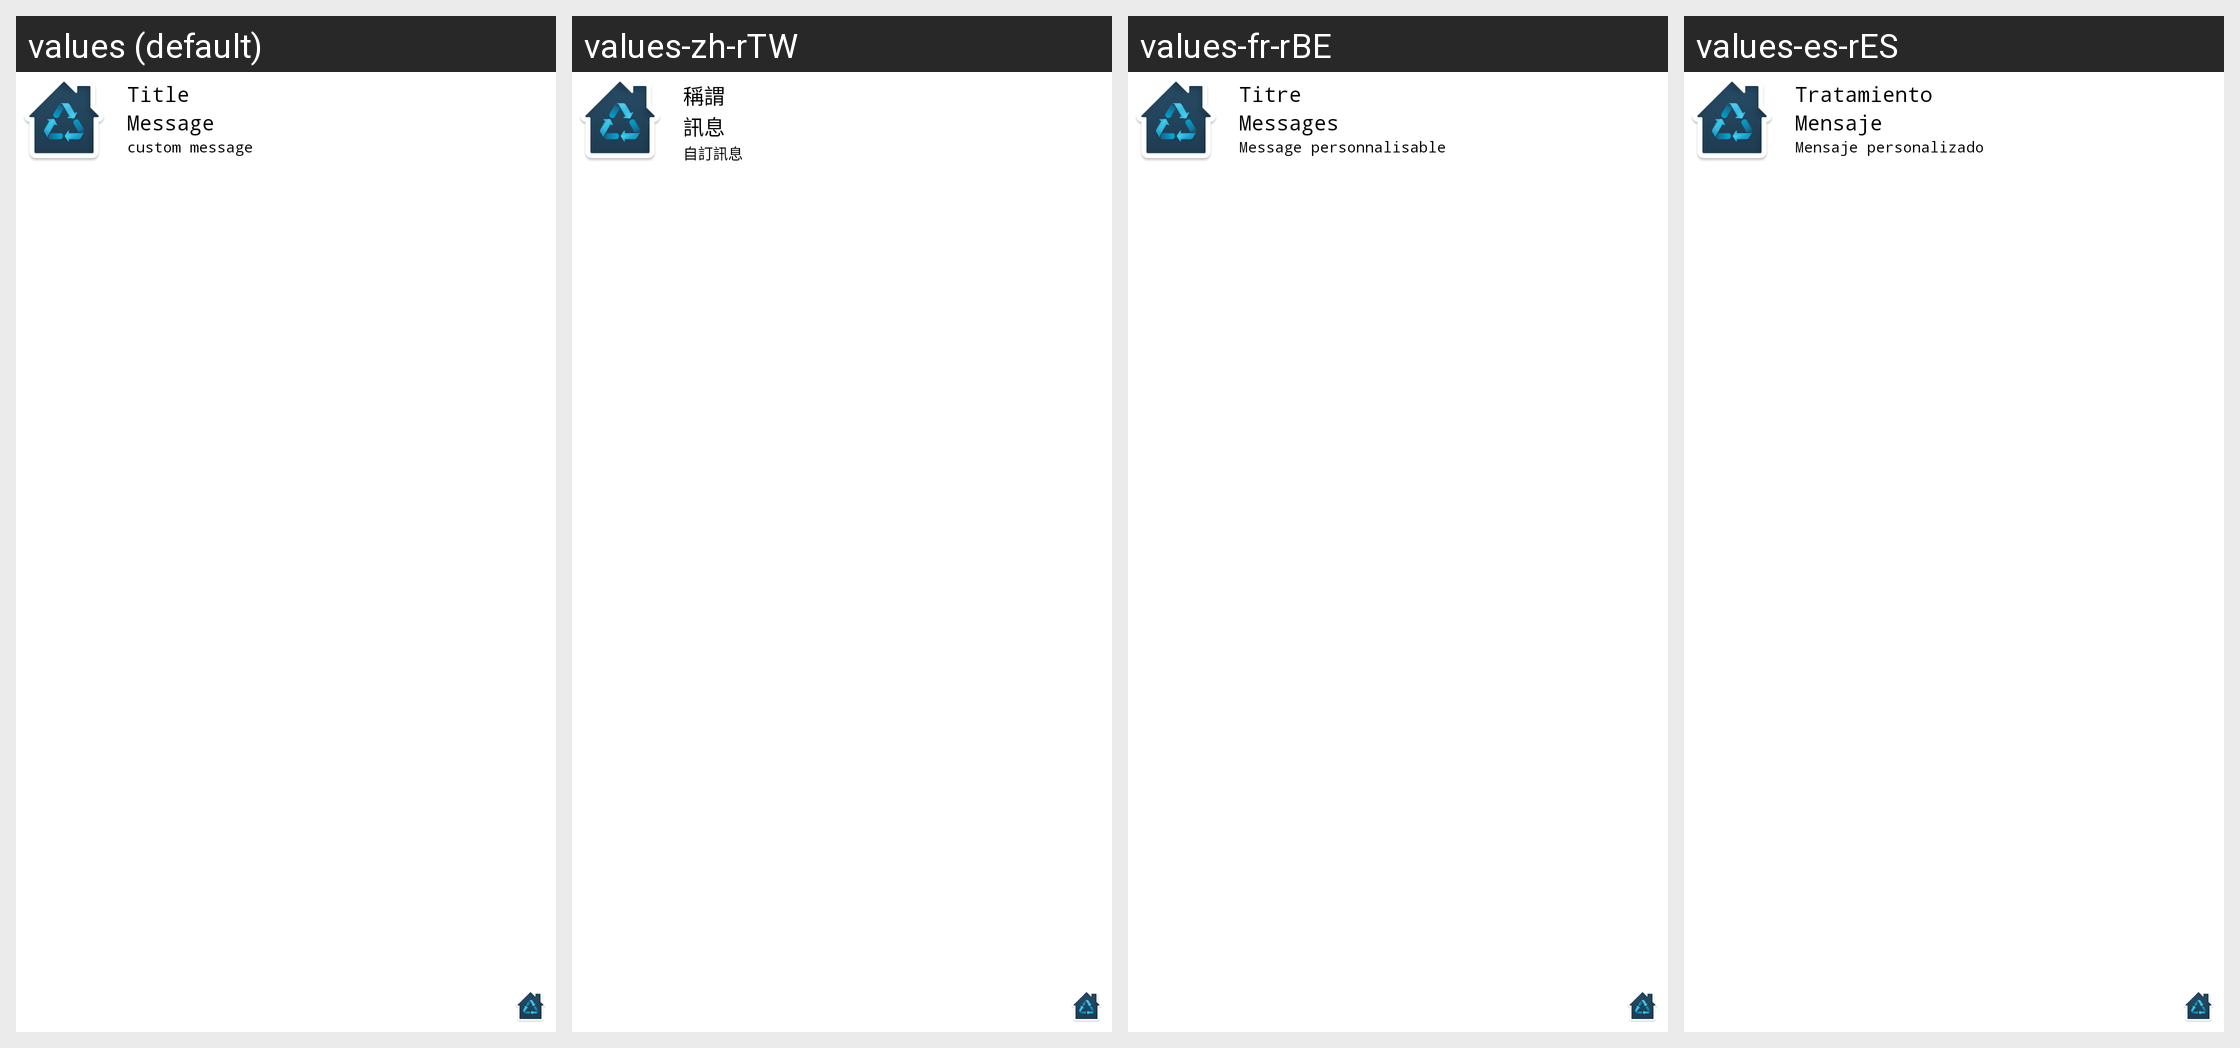

The same Android screen rendered under several of its app's locales, left to right. List the strings drawn on it with the default value and each locale's translation.
Android screen res/layout/notification_view.xml rendered under 4 locales, left to right: values (default), values-zh-rTW, values-fr-rBE, values-es-rES. Device: Nexus 5 (rendered at 1080×1920; each locale shown at half size, 540×960, under a caption strip naming it); theme AppTheme.
Other locales in the repository, not shown: values-de, values-en, values-it, values-nl, values-pt-rPT, values-zh-rCN.
Strings drawn on this screen, with the default value and each locale's value (text and hints the layout hard-codes, and strings that could not be matched under every locale, appear in the picture but are not listed):

airpurifier_notification_show_title_text
  values: Title
  values-zh-rTW: 稱謂
  values-fr-rBE: Titre
  values-es-rES: Tratamiento

airpurifier_notification_show_message_text
  values: Message
  values-zh-rTW: 訊息
  values-fr-rBE: Messages
  values-es-rES: Mensaje

airpurifier_notification_show_content_text
  values: custom message
  values-zh-rTW: 自訂訊息
  values-fr-rBE: Message personnalisable
  values-es-rES: Mensaje personalizado
